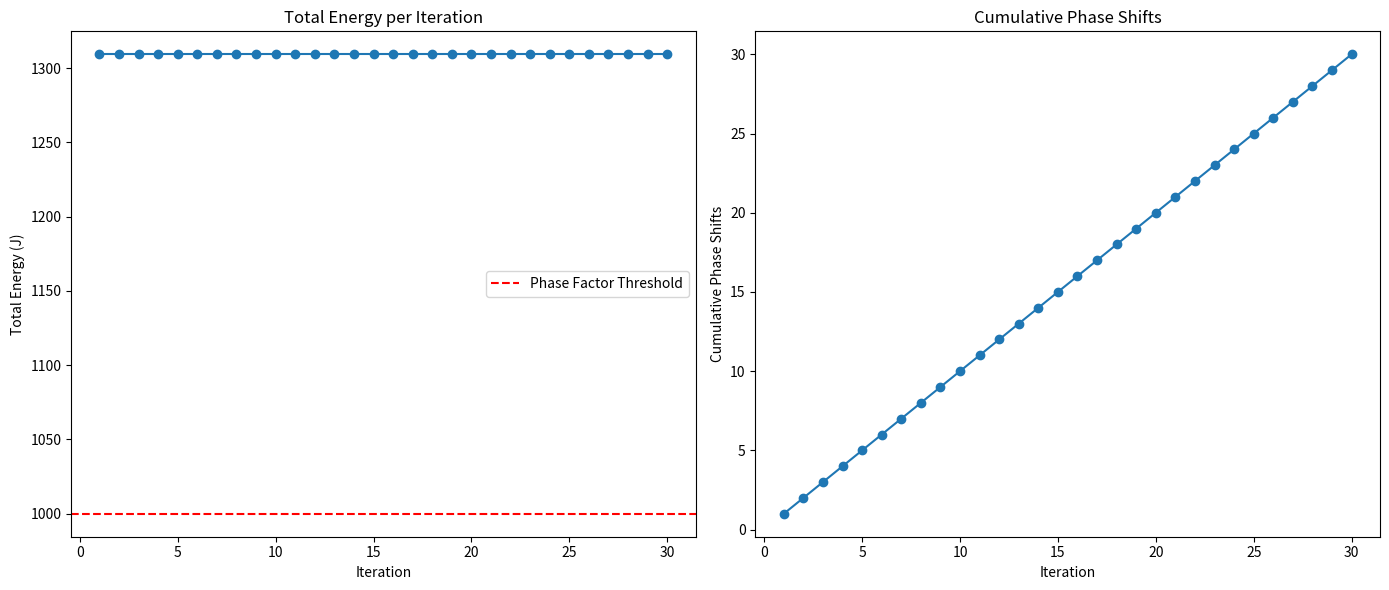

This figure's Python source:
# Import necessary libraries
import numpy as np
import pandas as pd
import matplotlib.pyplot as plt

# Define constants and parameters
mass = 70  # kg
step_frequency = 1  # steps per second
height = 1.75  # meters
gravity = 9.81  # m/s^2
resonance_factor = 0.5
water_content = 0.67
phase_factor_threshold = 1000  # Joules

# Function to calculate kinetic energy
def kinetic_energy(mass, velocity):
    return 0.5 * mass * velocity**2

# Function to calculate potential energy
def potential_energy(mass, height, gravity):
    return mass * height * gravity

# Function to calculate resonance energy
def resonance_energy(water_content, resonance_factor):
    return water_content * resonance_factor

# Function to calculate total energy
def total_energy(kinetic_energy, potential_energy, resonance_energy):
    return kinetic_energy + potential_energy + resonance_energy

# Simulate phase shifting over multiple iterations
iterations = 30
results = []

for i in range(iterations):
    velocity = step_frequency * height
    ke = kinetic_energy(mass, velocity)
    pe = potential_energy(mass, height, gravity)
    re = resonance_energy(water_content, resonance_factor)
    te = total_energy(ke, pe, re)
    
    phase_shift_achieved = te > phase_factor_threshold
    results.append([i+1, ke, pe, re, te, phase_shift_achieved])

# Convert results to a DataFrame
columns = ['Iteration', 'Kinetic Energy (J)', 'Potential Energy (J)', 'Resonance Energy (J)', 'Total Energy (J)', 'Phase Shift Achieved']
df = pd.DataFrame(results, columns=columns)

# Display the DataFrame
print(df)

# Visualize the results
plt.figure(figsize=(14, 6))

# Plot Total Energy per Iteration
plt.subplot(1, 2, 1)
plt.plot(df['Iteration'], df['Total Energy (J)'], marker='o')
plt.axhline(y=phase_factor_threshold, color='r', linestyle='--', label='Phase Factor Threshold')
plt.title('Total Energy per Iteration')
plt.xlabel('Iteration')
plt.ylabel('Total Energy (J)')
plt.legend()

# Plot Cumulative Phase Shifts
cumulative_phase_shifts = np.cumsum(df['Phase Shift Achieved'])
plt.subplot(1, 2, 2)
plt.plot(df['Iteration'], cumulative_phase_shifts, marker='o')
plt.title('Cumulative Phase Shifts')
plt.xlabel('Iteration')
plt.ylabel('Cumulative Phase Shifts')

plt.tight_layout()
plt.show()
